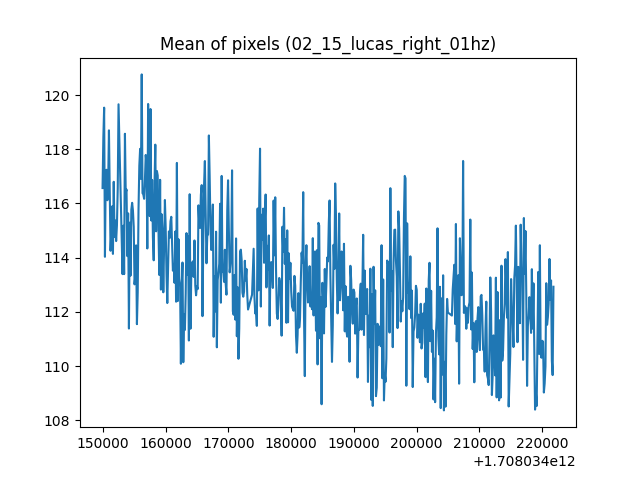

The file beside this chart, header and first rows:
1708034149928, 116.5697131849315
1708034150056, 118.4
1708034150183, 119.5
1708034150311, 114
1708034150438, 117.1
1708034150566, 117.2
1708034150693, 116.1
1708034150820, 116.7
1708034150948, 118.7
1708034151075, 116.5
1708034151203, 114.3
1708034151330, 114.9
1708034151458, 115.9
1708034151585, 114.1
1708034151712, 116.8
1708034151840, 114.8
1708034151967, 115.4
1708034152095, 114.6
1708034152222, 115.2
1708034152350, 116.6
1708034152477, 119.7
1708034153114, 113.4
1708034153242, 115.2
1708034153369, 113.4
1708034153497, 118.6
1708034153624, 116.4
1708034153752, 116.5
1708034153879, 114.1
1708034154006, 115.6
1708034154134, 111.4
1708034154261, 115.3
1708034154389, 113.3
1708034154516, 115.8
1708034154644, 116
1708034154771, 115.7
1708034154899, 115.1
1708034155029, 113
1708034155153, 113.3
1708034155281, 114.5
1708034155408, 111.5
1708034155536, 112.7
1708034155663, 115.8
1708034155791, 117.4
1708034155918, 118
1708034156045, 116.9
1708034156173, 120.8
1708034156300, 116.4
1708034156428, 116.3
1708034156555, 116.2
1708034156683, 116.8
1708034156810, 117.8
1708034156938, 117.5
1708034157065, 114.3
1708034157193, 119.7
1708034157320, 116.7
1708034157447, 115.5
1708034157575, 119.5
1708034157702, 115.4
1708034157830, 116.9
1708034157957, 114.7
1708034158085, 113.9
... 492 more rows
